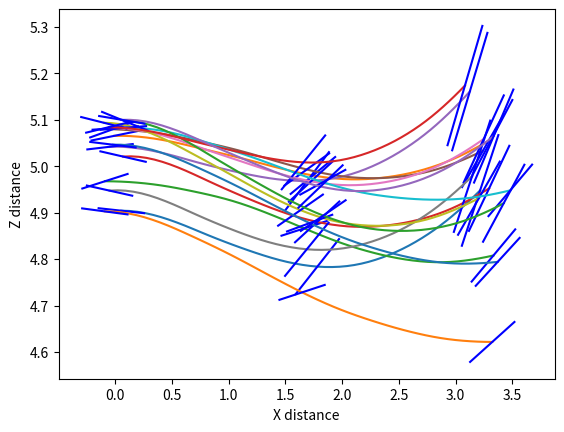
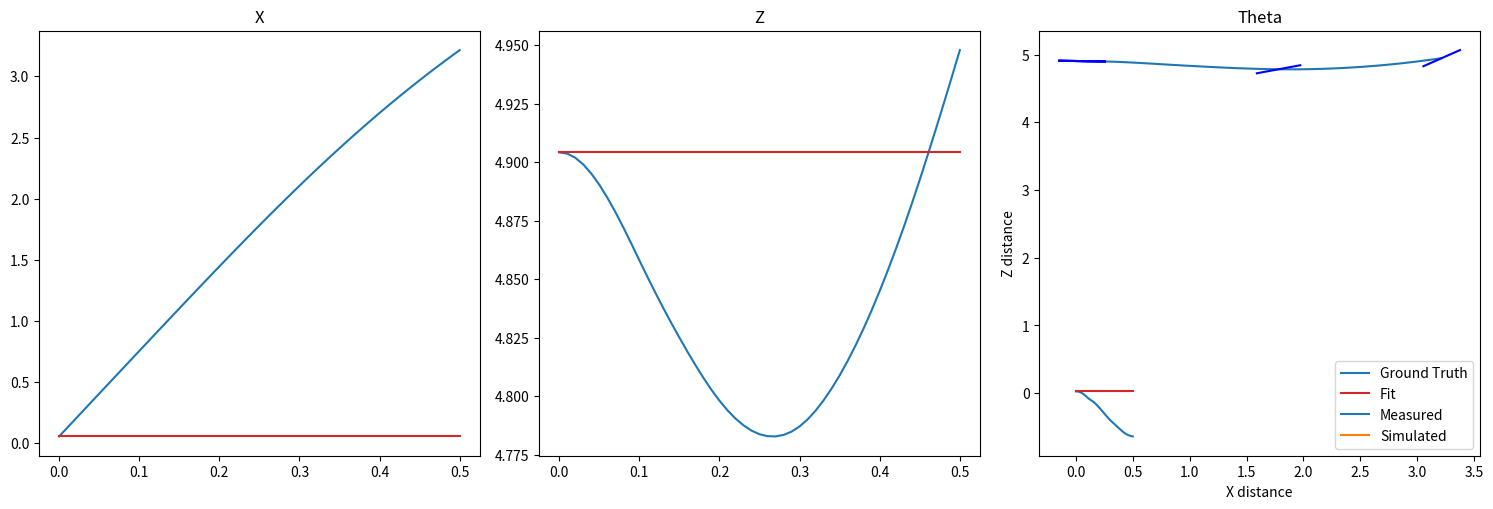

These charts were generated, in order, by the following Python code: (Note: this script raises an exception after producing the figures.)
import numpy as np
from numpy import sin, cos, arctan2, sqrt, pi
import matplotlib.pyplot as plt

# Global physical parameters
m = 0.08 # body mass.
Sw = 0.0885 # surface area of wing + fuselage + tail.
Se = 0.0147 # surface area of elevator.
I = 0.0015 # body inertia.
lw = 0 # horizontal offset of wing center.
le = 0.022 # elevator aerodynamic center from hinge.
lh = 0.27 # elevator hinge.
rho = 1.204 # air density (kg/m^3).
g = 9.81 # gravity.

def plot_glider(states, label=None):
  """ Plot the x,z,theta positions represented
  in the states argument.
  """
  x = list(states[:, 0])
  z = list(states[:, 1])
  pitch = list(states[:, 2])
  linelength = 0.2
  if label is not None:
    plt.plot(x, z, label=label)
  else:
    plt.plot(x, z)
  glider_idxs = [0, int(N/2), -1]
  for i in glider_idxs:
    xi, zi, pitchi = x[i], z[i], pitch[i]
    xi = [xi-linelength*cos(-pitchi), xi+linelength*cos(-pitchi)]
    zi = [zi-linelength*sin(-pitchi), zi+linelength*sin(-pitchi)]
    plt.plot(xi, zi, '-', color='blue')
  plt.xlabel('X distance')
  plt.ylabel('Z distance')
  if label is not None:
    plt.legend()

def plot_fits(values, times, color, label, titles, fig=None, axs=None):
  if axs is None:
    fig, axs = plt.subplots(1, 3, figsize=[15, 5])
  for i in range(3):
    axs[i].plot(times, values[:,i], 'tab:{}'.format(color), label=label)
    axs[i].set_title(titles[i])
  fig.tight_layout()
  plt.legend()
  return fig, axs

class TrueDynamics():
  def __init__(self, dt):
    self.dt = dt

  def get_forces(self, q, u):
    x, z, th, phi, x_dot, z_dot, th_dot = q
    xwdot = x_dot + lw*th_dot*sin(th)
    zwdot = z_dot + lw*th_dot*cos(th)
    vw = sqrt(zwdot**2 + xwdot**2)
    fw = -rho*Sw*(sin(th)*xwdot + cos(th)*zwdot)*vw
    e = th + phi
    edot = th_dot + u
    xedot = x_dot + lh*th_dot*sin(th) + le*edot*sin(e)
    zedot = z_dot + lh*th_dot*cos(th) + le*edot*cos(e)
    ve = sqrt(zedot**2 + xedot**2)
    fe = -rho*Se*(sin(e)*xedot + cos(e)*zedot)*ve
    return fw, fe

  def next_state(self, q, u):
    x, z, th, phi, x_dot, z_dot, th_dot = q
    q_dot = np.zeros(q.shape)
    q_dot[:3] = q[4:]
    q_dot[3] = u
    fw, fe = self.get_forces(q, u)
    x_ddot = 1/m * (fw*sin(th) + fe*sin(th+phi))
    z_ddot = (1/m * (fw*cos(th) + fe*cos(th+phi))) - g
    th_ddot = (fw*lw + fe*(lh*cos(phi) + le))/I
    q_dot[4] = x_ddot
    q_dot[5] = z_ddot
    q_dot[6] = th_ddot
    q_next = q + self.dt*q_dot
    return q_next, q_dot

  def convert_to_plane(self, q_dot, q):
    """ Converts "world" frame accelerations
    [x_ddot, z_ddot, th_ddot] to "plane" frame
    accelerations [xp_ddot, zp_ddot, thp_ddot].
    """
    x_ddot, z_ddot, th_ddot = q_dot[4:]
    th = q[2]
    xp_ddot = cos(th)*x_ddot + sin(th)*(z_ddot + g)
    zp_ddot = -sin(th)*x_ddot + cos(th)*(z_ddot + g)
    return np.array([xp_ddot, zp_ddot, th_ddot])

# Global simulation parameters
dt = 0.01 # timestep duration
N = 50 # number of timesteps

# Collect data trajectories
np.random.seed(10)
dynamics_gt = TrueDynamics(dt)

trajectories = dict()
times = [t*dt for t in range(N+1)]
for traj in range(15):
  q0 = np.array([0.0, 5.0, 0.0, 0.0, 7.0, 0.0, 0.0]) # [x, z, theta, phi, x_dot, z_dot, theta_dot]
  q0 += np.random.uniform(-0.1, 0.1, 7)
  q = q0
  states = [q] # [q_0, ..., q_N]
  accels = [] # [qdd_0, ..., qdd_N-1] ("world" coordinates)
  accels_p = []# [qddp_0, ..., qddp_N-1] ("plane" coordinates)
  torques = [6.15395591,  7.28319761, -1.83089634,  4.58240618,  0.45388034,  1.06884147, 6.68525636, -6.73814984, -6.48535779, -7.53639179,  5.22478032,  4.36927603, 5.81213723,  7.51811934,  4.69917174, -0.60508076,  4.406542,   -5.9961313, 2.19787426, -5.60219346,  6.98484302,  0.34319264, -1.34048711, -3.6983518, 4.30765272, -0.68878897,  1.07495796, -7.55883214,  1.84781407,  1.7607955, 1.83679493,  6.97037852,  2.85602658, -2.20684474, -0.98909976,  3.10438357, -6.90796214,  2.61956544,  2.68037339, -4.54930009, -5.82881209, -2.89924468, -2.1408262,   1.10264829, -0.96444517,  7.67135831, -6.2510655,  -4.57295322, -5.32013765,  2.40501995]
  torques += np.random.uniform(-1.0, 1.0, N)
  for i in range(N):
    q, q_dot = dynamics_gt.next_state(q, torques[i])
    states.append(q)
    accels.append(q_dot)
    accels_p.append(dynamics_gt.convert_to_plane(q_dot, states[-2]))
  plot_glider(np.array(states))
  trajectories[traj] = [states, accels, accels_p, torques, q0]

f1 = lambda q,V,a,Vel,ael,u: V**2 * sin(a)
f3 = lambda q,V,a,Vel,ael,u: V**2 * sin(a) * cos(a)**2
f5 = lambda q,V,a,Vel,ael,u: V**2 * sin(a)**3
f6 = lambda q,V,a,Vel,ael,u: V**2 * cos(a)**3
f7 = lambda q,V,a,Vel,ael,u: V**3 * cos(a)
f9 = lambda q,V,a,Vel,ael,u: V * q[6] * cos(a)
f11 = lambda q,V,a,Vel,ael,u: q[6]
f13 = lambda q,V,a,Vel,ael,u: sin(q[3])
f15 = lambda q,V,a,Vel,ael,u: V * u * sin(q[3])
f18 = lambda q,V,a,Vel,ael,u: V * (q[6] + u) * sin(q[3]) * cos(q[3])
f20 = lambda q,V,a,Vel,ael,u: Vel**2 * sin(ael)
f24 = lambda q,V,a,Vel,ael,u: Vel**2 * sin(ael) * sin(q[3])
f26 = lambda q,V,a,Vel,ael,u: Vel * u * cos(ael)
f29 = lambda q,V,a,Vel,ael,u: V**2 * sin(a) * cos(a)
f30 = lambda q,V,a,Vel,ael,u: Vel**2 * sin(ael) * cos(ael) * cos(q[3])
f32 = lambda q,V,a,Vel,ael,u: q[6] * abs(q[6])
f35 = lambda q,V,a,Vel,ael,u: q[6] * abs(q[6]) * cos(a)
f38 = lambda q,V,a,Vel,ael,u: Vel * (q[6] + u)
f39 = lambda q,V,a,Vel,ael,u: Vel * (q[6] + u) * sin(ael)
f41 = lambda q,V,a,Vel,ael,u: Vel * (q[6] + u) * sin(ael) * cos(ael)

def get_intermediates(q):
  """ From the state q, calculate the following
  intermediate values used when computing the
  basis functions.

  V : total velocity
  a : angle of attack of the elevator
  Vel : total velocity of the elevator
  ael : angle of attack of the elevator
  """
  x, z, th, phi, x_dot, z_dot, th_dot = q
  V = sqrt(x_dot**2 + z_dot**2)
  a = th - arctan2(z_dot, x_dot)
  xel_dot = x_dot + (le + lh)*th_dot*sin(th)
  zel_dot = z_dot - (le + lh)*th_dot*cos(th)
  Vel = sqrt(xel_dot**2 + zel_dot**2)
  ael = th + phi - arctan2(zel_dot, xel_dot)
  return V, a, Vel, ael

def get_basis_output(q, V, a, Vel, ael, u, basis, betas):
  """ Given a set of basis functions, their
  betas, intermediate values, the state and
  the torque, compute accelerations in "plane"
  coordinates (xp_ddot, zp_ddot, thp_ddot).
  """
  xp_ddot = 0
  for i in range(len(basis[0])):
    f = basis[0][i]
    b = betas[0][i]
    xp_ddot += b*f(q,V,a,Vel,ael,u)
  zp_ddot = 0
  for i in range(len(basis[1])):
    f = basis[1][i]
    b = betas[1][i]
    zp_ddot += b*f(q,V,a,Vel,ael,u)
  thp_ddot = 0
  for i in range(len(basis[2])):
    f = basis[2][i]
    b = betas[2][i]
    thp_ddot += b*f(q,V,a,Vel,ael,u)
  return np.array([xp_ddot, zp_ddot, thp_ddot])

def least_squares(X, Y):
  ################## TODO ##################
  # Given data X and Y, write the normal equation
  # to solve the least squares problem CX = Y for the
  # coefficient matrix C
  C = np.zeros(X.shape[1])
  ##########################################
  return C

basis_configs = { # basis id : (functions [x, z, theta], betas [x, z, theta], fit_score)
    1 : ([[f1, f15], [f11], [f38, f32]], [[1, 1], [1], [1, 1]], 0),
    2 : ([[f41], [f26, f20], [f3, f38, f35]], [[1], [1, 1], [1, 1, 1]], 0),
    3 : ([[f26, f5], [f11], [f7, f9]], [[1, 1], [1], [1, 1]], 0),
    4 : ([[f35, f3, f1], [f11, f13, f30], [f7, f9]], [[1, 1, 1], [1, 1, 1], [1, 1]], 0),
    5 : ([[f9], [f41, f26], [f11]], [[1], [1, 1], [1]], 0),
    6 : ([[f7, f24], [f1, f6, f9], [f29, f30]], [[1, 1], [1, 1, 1], [1, 1]], 0),
    7 : ([[f38], [f32], [f11]], [[1], [1], [1]], 0),
    8 : ([[f39, f18], [f9], [f5, f30]], [[1, 1], [1], [1, 1]], 0),
    9 : ([[f15, f6], [f35, f41], [f18, f3]], [[1, 1], [1, 1], [1, 1]], 0),
    10 : ([[f1, f20, f24], [f26], [f7]], [[1, 1, 1], [1], [1]], 0),
}

# Concatenate data from all trajectories
states = [] # Mx7 matrix representing all M measured states
accels_p = [] # Mx3 matrix representing all M measured plane frame accelerations
torques = np.array([])
for traj in list(trajectories.values())[1:]:
  states += traj[0][:-1]
  accels_p += traj[2]
  torques = np.concatenate((torques, traj[3]), axis=0)

# Fit each basis set to all data points
for c in basis_configs.keys():
  basis, _, _ = basis_configs[c]
  betas_fit = []
  for i in range(3): # iterate through each acceleration element
    basis_outputs_i = []
    for j in range(len(states)): # iterate through all data points
      V, a, Vel, ael = get_intermediates(states[j])
      output = []
      for f in basis[i]:
        output.append(f(states[j], V, a, Vel, ael, torques[j]))
      basis_outputs_i.append(output)
    accels_p = np.array(accels_p)
    basis_outputs_i = np.array(basis_outputs_i)

    ################## TODO ##################
    # Use the least_squares method you defined
    # above to perform a fit. You will need
    # basis_outputs_i and accels_p.
    betas = np.ones(len(basis[i]))
    ##########################################

    betas_fit.append(betas)

  # Compute residual score
  accels_p_hat = []
  for i in range(len(states)):
    q = states[i]
    u = torques[i]
    V, a, Vel, ael = get_intermediates(q)
    accels_p_hat.append(get_basis_output(q, V, a, Vel, ael, u, basis, betas_fit))

  fit_score = np.sum((np.array(accels_p_hat) - accels_p)**2)
  basis_configs[c] = (basis, betas_fit, fit_score)

best_score = np.inf
for config in basis_configs:
  print('Config {}'.format(config))
  basis, betas_fit, fit_score = basis_configs[config]
  print('Score: {}'.format(int(fit_score)))
  if fit_score < best_score:
    best_score = int(fit_score)
    best_config = config
  print('-'*100)
print('Best Config: {}'.format(best_config))

class BasisDynamics():
  def __init__(self, funcs, betas, dt):
    self.basis = funcs
    self.betas = betas
    self.dt = dt

  def next_state(self, q, u):
    x, z, th, phi, x_dot, z_dot, th_dot = q
    q_dot = np.zeros(q.shape)
    ################## TODO ##################
    # Fill in q_dot (world frame coordinates).
    # You will need to call get_intermediates,
    # get_basis_output, and self.convert_to_world.
    # You can access the basis and betas as class
    # attributes. Make sure you set accels_p
    # to the plane frame accelerations
    # xp_ddot, zp_ddot, thp_ddot.
    q_dot[0] = 0
    q_dot[1] = 0
    q_dot[2] = 0
    q_dot[3] = 0
    V, a, Vel, ael = 0, 0, 0, 0
    accels_p = np.zeros(3)
    accels = np.zeros(3)
    q_dot[4] = 0
    q_dot[5] = 0
    q_dot[6] = 0
    ##########################################
    q_next = q + self.dt*q_dot
    return q_next, q_dot, accels_p

  def convert_to_world(self, accels_p, th):
    """ Converts "plane" frame accelerations
    [xp_ddot, zp_ddot, thp_ddot] to "world" frame
    accelerations [x_ddot, z_ddot, th_ddot].
    """
    A = np.array([[cos(th), sin(th), 0], [-sin(th), cos(th), 0], [0, 0, 1]])
    A_inv = np.linalg.inv(A)
    q = np.dot(A_inv, accels_p)
    q[1] = q[1] - g
    return q

# Simulate test trajectory for the best fit basis
traj = trajectories[0]
states, accels, accels_p, torques, q0 = traj

dynamics_hat = BasisDynamics(basis_configs[best_config][0], basis_configs[best_config][1], dt)
states_hat = [q0]
accels_hat = []
accels_p_hat = []
q = q0
for i in range(N):
  q, q_dot, q_ddot_p = dynamics_hat.next_state(q, torques[i])
  states_hat.append(q)
  accels_hat.append(q_dot)
  accels_p_hat.append(q_ddot_p)
trajectories_fit = [states_hat, accels_hat, accels_p_hat, torques, q0]

fig, axs = plot_fits(np.array(states), times, 'blue', 'Ground Truth', ['X', 'Z', 'Theta'])
_, _ = plot_fits(np.array(states_hat), times, 'red', 'Fit', ['X', 'Z', 'Theta'], fig=fig, axs=axs)

plot_glider(np.array(states), label='Measured')
plot_glider(np.array(states_hat), label='Simulated')

from underactuated.exercises.sysid.test_glider_sysid import TestGliderSysid
from underactuated.exercises.grader import Grader
Grader.grade_output([TestGliderSysid], [locals()], 'results.json')
Grader.print_test_results('results.json')